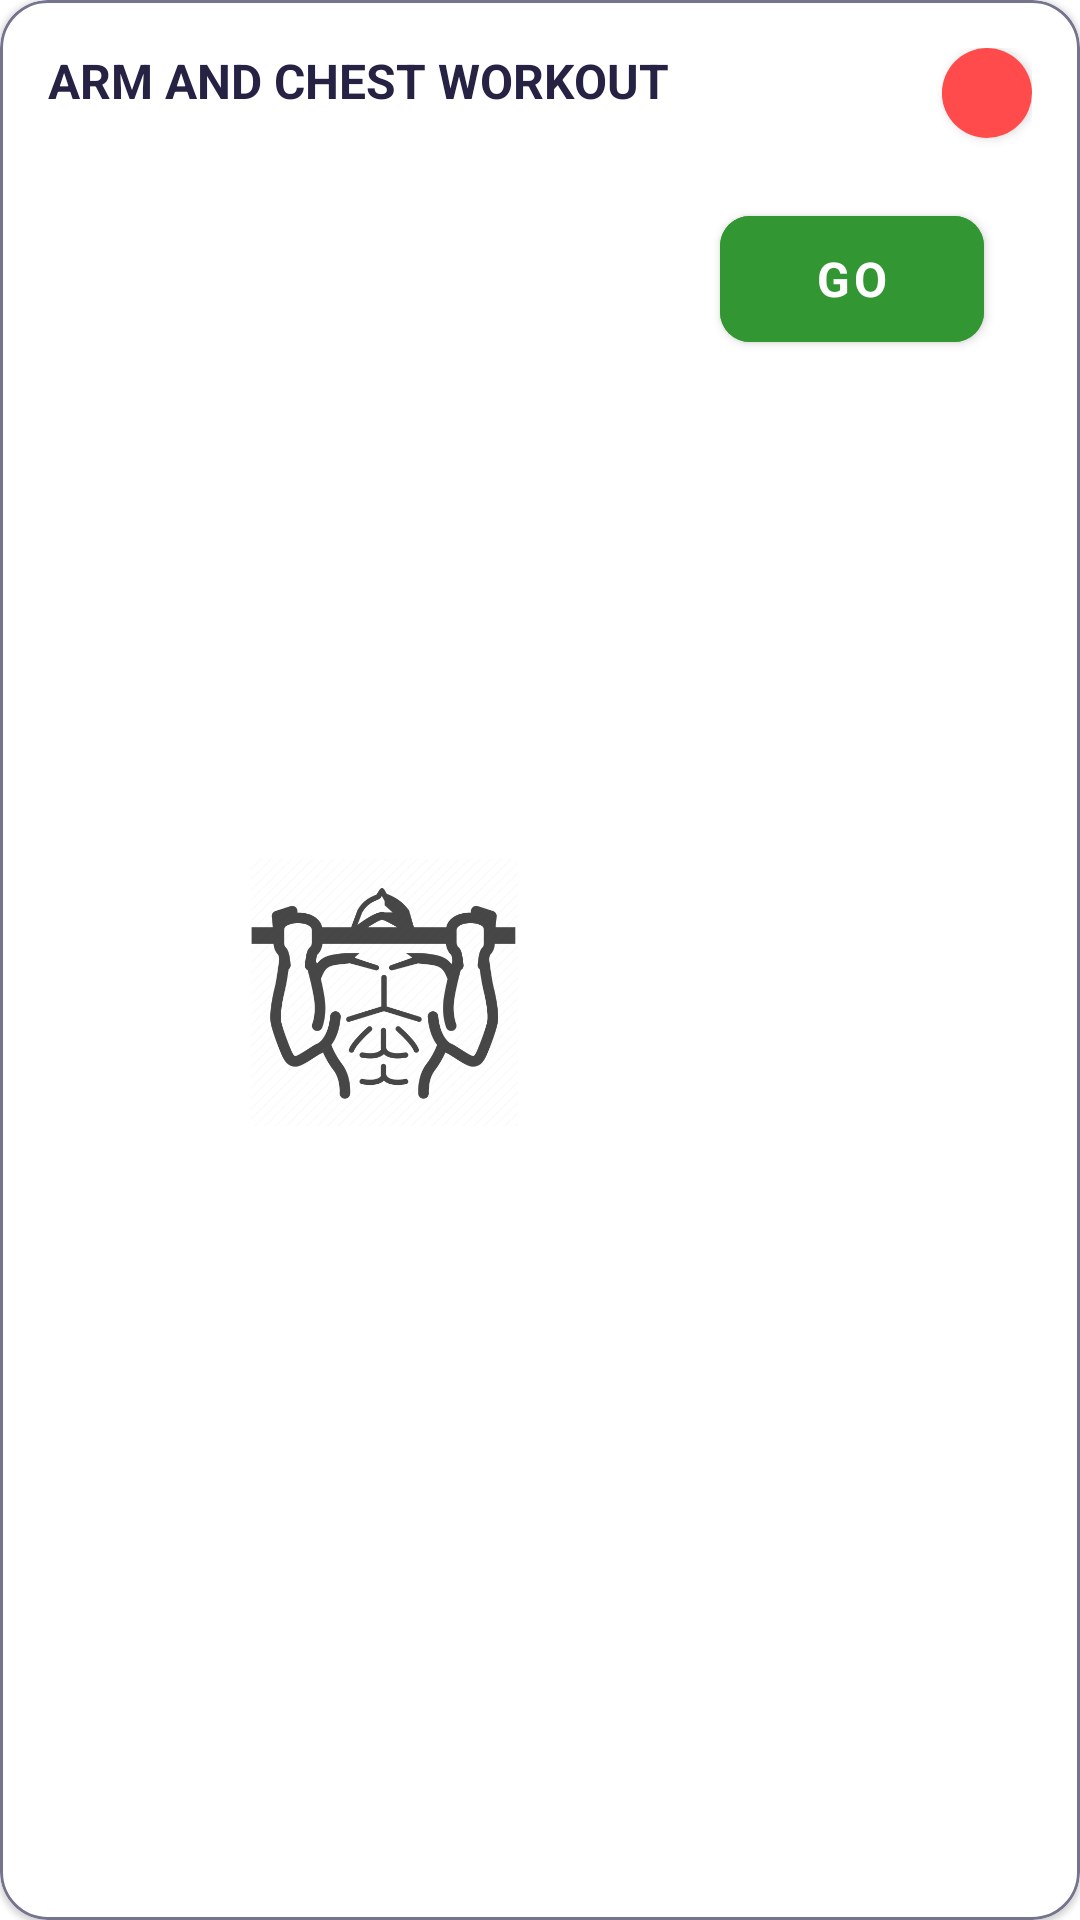

Write the Android layout XML for this screen, with the resource values it uses.
<!-- AndroidManifest.xml: application theme Theme.MyBuddyGym -->
<!-- res/layout/card_view_work_out_type_item.xml -->
<?xml version="1.0" encoding="utf-8"?>
<layout xmlns:tools="http://schemas.android.com/tools"
    xmlns:android="http://schemas.android.com/apk/res/android"
    xmlns:app="http://schemas.android.com/apk/res-auto">

    <data>

        <import type="android.view.View" />

        <variable
            name="isStatusNotSchedule"
            type="Boolean" />

    </data>

    <com.google.android.material.card.MaterialCardView
        android:id="@+id/card_view"
        android:layout_width="match_parent"
        android:layout_height="wrap_content"
        android:layout_marginTop="@dimen/margin_small"
        app:cardCornerRadius="16dp"
        app:layout_constraintEnd_toEndOf="parent"
        app:layout_constraintStart_toStartOf="parent"
        app:layout_constraintTop_toTopOf="parent"
        app:strokeColor="@color/BG_gray"
        app:strokeWidth="@dimen/standard_stroke_width">

        <androidx.constraintlayout.widget.ConstraintLayout
            android:id="@+id/content_constraint_layout"
            android:layout_width="match_parent"
            android:layout_height="match_parent"
            android:padding="@dimen/activity_text_padding">

            <com.google.android.material.textview.MaterialTextView
                android:id="@+id/tv_title"
                style="@style/MyBuddyAppPrimaryText_HeadingText"
                android:layout_width="wrap_content"
                android:layout_height="wrap_content"
                android:text="ARM AND CHEST WORKOUT"
                android:textColor="@color/BG_blue_darker"
                android:textStyle="bold"
                app:layout_constraintStart_toStartOf="parent"
                app:layout_constraintTop_toTopOf="parent" />

            <androidx.cardview.widget.CardView
                android:id="@+id/status_view"
                android:layout_width="30dp"
                android:layout_height="30dp"
                android:layout_centerHorizontal="true"
                android:elevation="12dp"
                app:cardCornerRadius="15dp"
                app:layout_constraintEnd_toEndOf="parent"
                app:layout_constraintTop_toTopOf="parent">

                <ImageView
                    android:id="@+id/status_image_view"
                    android:layout_width="match_parent"
                    android:layout_height="match_parent"
                    android:background="@color/BG_red2"
                    android:src="@drawable/ic_red_circle" />
            </androidx.cardview.widget.CardView>

            <ImageView
                android:id="@+id/ivWorkOut"
                android:layout_width="120dp"
                android:layout_height="89dp"
                android:src="@drawable/arm_and_chest_workout"
                app:layout_constraintBottom_toBottomOf="parent"
                app:layout_constraintEnd_toStartOf="@+id/reject_btn"
                app:layout_constraintStart_toStartOf="parent"
                app:layout_constraintTop_toBottomOf="@id/tv_title">

            </ImageView>


            <com.google.android.material.button.MaterialButton
                android:id="@+id/reject_btn"
                style="@style/MyBuddyAppSecondaryButton"
                android:layout_width="0dp"
                android:layout_height="wrap_content"
                android:layout_marginHorizontal="@dimen/activity_horizontal_margin"
                android:backgroundTint="@color/BG_green"
                android:layout_marginTop="20dp"
                android:gravity="center"
                android:minHeight="@dimen/height_primary_button"
                android:text="GO"
                android:textColor="@color/white"
                app:cornerRadius="@dimen/corner_radius_standard"
                app:icon="@drawable/ic_baseline_directions_run_24"
                app:iconGravity="textStart"
                app:layout_constrainedHeight="true"
                app:layout_constraintTop_toBottomOf="@id/status_view"
                app:layout_constraintEnd_toEndOf="parent"
                app:layout_constraintHorizontal_bias="0.5"
                app:strokeColor="@color/BG_green" />
        </androidx.constraintlayout.widget.ConstraintLayout>

    </com.google.android.material.card.MaterialCardView>
</layout>
<!-- resources referenced by this layout -->
<resources>
  <color name="BG_blue_darker">#252244</color>
  <color name="BG_gray">#75748F</color>
  <color name="BG_green">#329632</color>
  <color name="BG_red2">#FF4B4B</color>
  <color name="white">#FFFFFFFF</color>
  <dimen name="activity_horizontal_margin">16dp</dimen>
  <dimen name="activity_text_padding">16dp</dimen>
  <dimen name="corner_radius_standard">10dp</dimen>
  <dimen name="height_primary_button">54dp</dimen>
  <dimen name="margin_small">12dp</dimen>
  <dimen name="standard_stroke_width">1dp</dimen>
  <!-- drawable arm_and_chest_workout: png bitmap (drawable-v24, 29747 bytes) -->
  <!-- drawable ic_red_circle (drawable) -->
  <vector xmlns:android="http://schemas.android.com/apk/res/android"
      android:width="11dp"
      android:height="10dp"
      android:viewportWidth="11"
      android:viewportHeight="10">
    <path
        android:pathData="M0,5.183a5.009,4.598 0,1 0,10.017 0a5.009,4.598 0,1 0,-10.017 0z"
        android:fillColor="#FF4B4B"/>
  </vector>
  <style name="MyBuddyAppPrimaryText_HeadingText" parent="Widget.MaterialComponents.TextView">
          <item name="android:textSize">16sp</item>
          <item name="android:textStyle">bold</item>
          <item name="fontFamily">@font/feather_bold</item>
      </style>
  <style name="MyBuddyAppSecondaryButton" parent="Widget.MaterialComponents.Button">
          <item name="android:textStyle">bold</item>
          <item name="android:textSize">16sp</item>
          <item name="textAllCaps">false</item>
          <item name="fontFamily">@font/feather_bold</item>
      </style>
  <style name="Theme.MyBuddyGym" parent="Theme.MaterialComponents.DayNight.DarkActionBar">
          
          <item name="colorPrimary">@color/purple_500</item>
          <item name="colorPrimaryVariant">@color/purple_700</item>
          <item name="colorOnPrimary">@color/white</item>
          
          <item name="colorSecondary">@color/teal_200</item>
          <item name="colorSecondaryVariant">@color/teal_700</item>
          <item name="colorOnSecondary">@color/black</item>
          
          <item name="android:statusBarColor">?attr/colorPrimaryVariant</item>
          
      </style>
  <color name="purple_500">#FF6200EE</color>
  <color name="purple_700">#FF3700B3</color>
  <color name="teal_200">#FF03DAC5</color>
  <color name="teal_700">#FF018786</color>
  <color name="black">#FF000000</color>
</resources>
